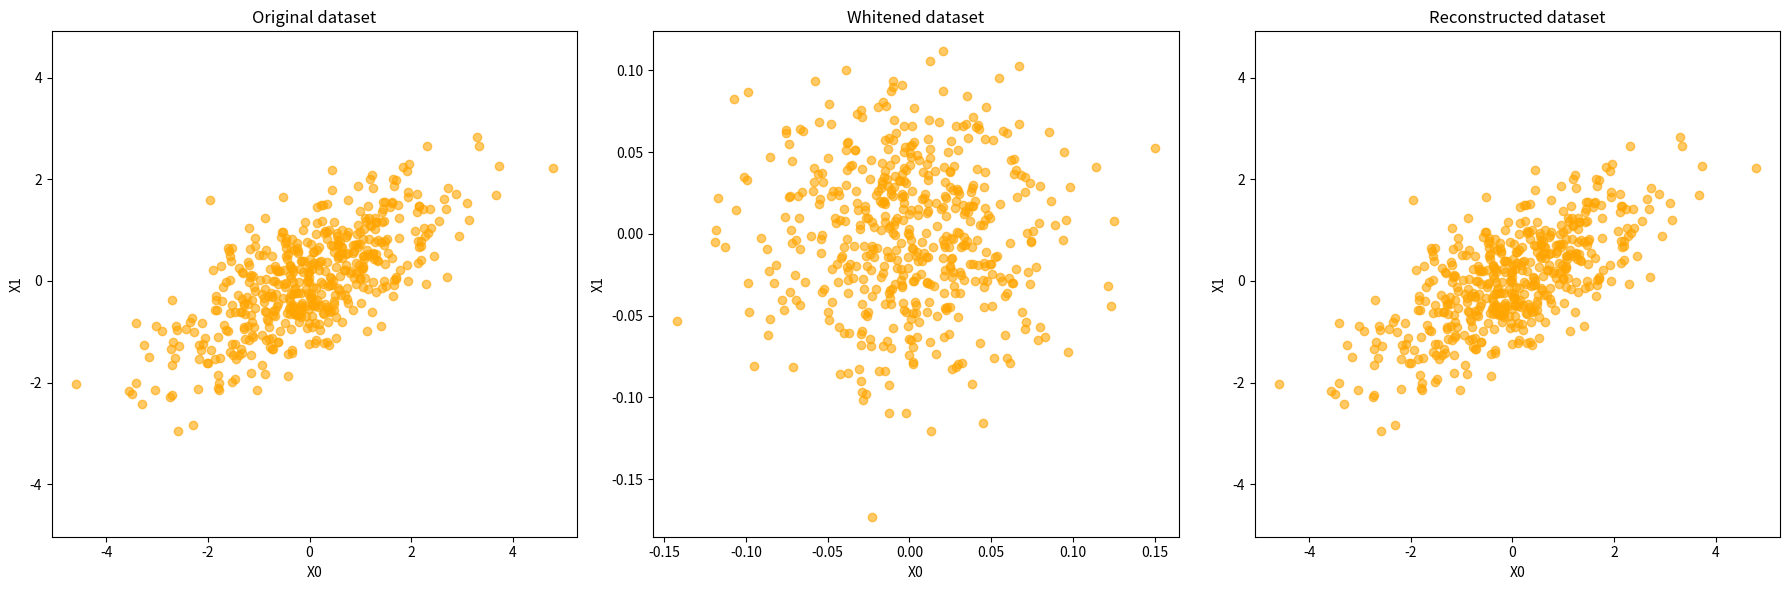

Generate this figure with matplotlib:
import numpy as np
import matplotlib.pyplot as plt

# Funções fornecidas
def zero_center(X):
    return X - np.mean(X, axis=0), np.mean(X, axis=0)

def whiten(X):
    Xc, mean = zero_center(X)  # Centralizar os dados
    U, L, Vt = np.linalg.svd(Xc)  # Decomposição SVD
    W = np.dot(Vt.T, np.diag(1.0 / L))  # Matriz de whitening
    X_whitened = np.dot(Xc, W)  # Dados whitened
    return X_whitened, mean, L, Vt

def inverse_whiten(X_whitened, mean, L, Vt):
    W_inv = np.dot(np.diag(L), Vt)  # Operador inverso do whitening
    X_reconstructed = np.dot(X_whitened, W_inv) + mean  # Reconstruir os dados
    return X_reconstructed

# Gerando dados correlacionados
np.random.seed(42)
X = np.random.multivariate_normal(mean=[0, 0], cov=[[2, 1], [1, 1]], size=500)

# Aplicando whitening
X_whitened, mean, L, Vt = whiten(X)

# Reconstruindo os dados originais
X_reconstructed = inverse_whiten(X_whitened, mean, L, Vt)

# Calculando o erro de reconstrução
reconstruction_error = np.linalg.norm(X - X_reconstructed, 'fro')
print(f"Erro de reconstrução: {reconstruction_error:.4e}")

# Plotando o gráfico comparativo
plt.figure(figsize=(18, 6))

# Dados originais
plt.subplot(1, 3, 1)
plt.scatter(X[:, 0], X[:, 1], alpha=0.6, color='orange')
plt.title("Original dataset")
plt.xlabel("X0")
plt.ylabel("X1")
plt.axis("equal")

# Dados whitened
plt.subplot(1, 3, 2)
plt.scatter(X_whitened[:, 0], X_whitened[:, 1], alpha=0.6, color='orange')
plt.title("Whitened dataset")
plt.xlabel("X0")
plt.ylabel("X1")
plt.axis("equal")

# Dados reconstruídos
plt.subplot(1, 3, 3)
plt.scatter(X_reconstructed[:, 0], X_reconstructed[:, 1], alpha=0.6, color='orange')
plt.title("Reconstructed dataset")
plt.xlabel("X0")
plt.ylabel("X1")
plt.axis("equal")

plt.tight_layout()
plt.show()
